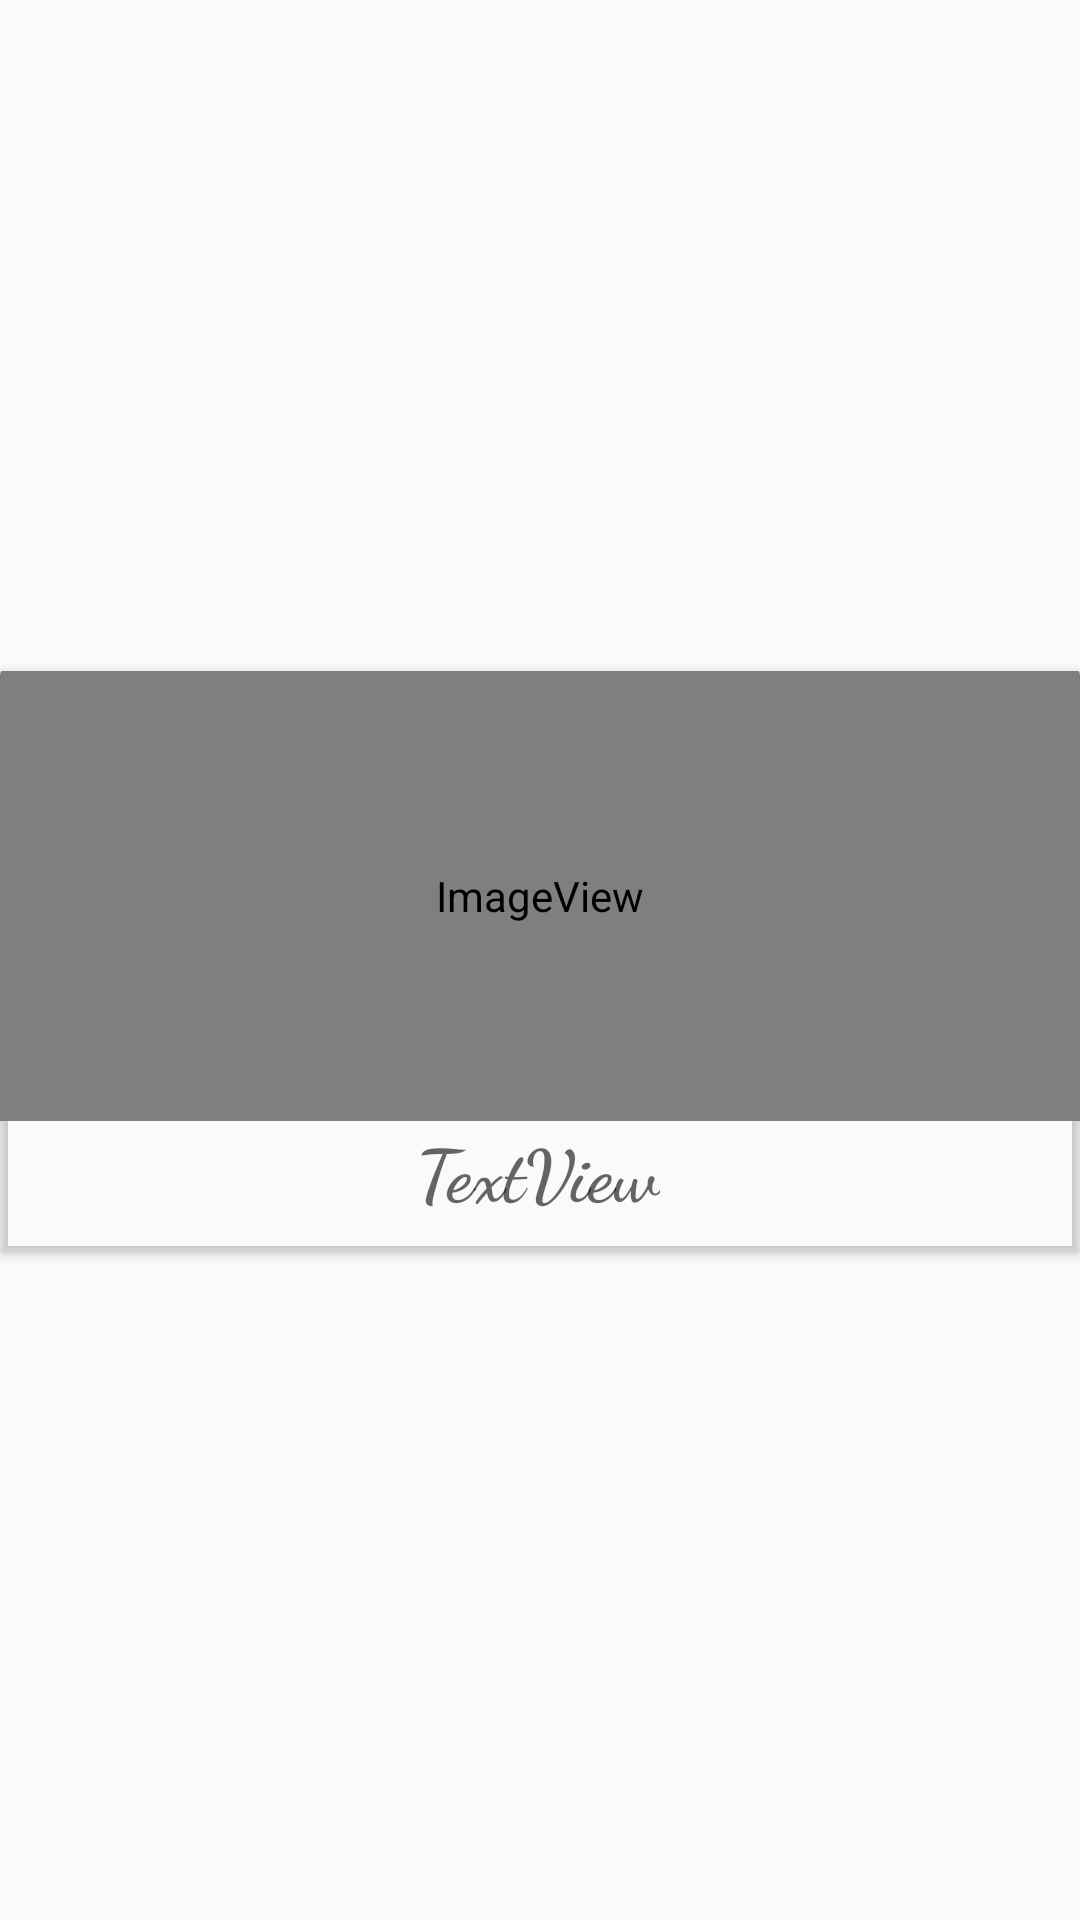

Here is an Android app screen rendered from its layout file. Give the layout XML and the strings, colors and styles it references.
<!-- AndroidManifest.xml: application theme AppTheme -->
<!-- res/layout/recycler_categories_row.xml -->
<?xml version="1.0" encoding="utf-8"?>
<androidx.constraintlayout.widget.ConstraintLayout xmlns:android="http://schemas.android.com/apk/res/android"
    xmlns:app="http://schemas.android.com/apk/res-auto"
    xmlns:tools="http://schemas.android.com/tools"
    android:orientation="vertical"
    android:id="@+id/mainLayout"
    android:layout_width="match_parent"
    android:layout_height="wrap_content">

    <androidx.cardview.widget.CardView
        android:layout_width="match_parent"
        android:layout_height="wrap_content"
        app:cardBackgroundColor="@android:color/transparent"
        app:layout_constraintBottom_toBottomOf="parent"
        app:layout_constraintEnd_toEndOf="parent"
        app:layout_constraintStart_toStartOf="parent"
        app:layout_constraintTop_toTopOf="parent">

        <androidx.constraintlayout.widget.ConstraintLayout
            android:layout_width="match_parent"
            android:layout_height="wrap_content"
            android:layout_marginBottom="10dp"
            android:background="@android:color/transparent">

            <ImageView
                android:id="@+id/catImage"
                android:layout_width="match_parent"
                android:layout_height="150dp"
                android:layout_marginBottom="8dp"
                android:scaleType="fitXY"
                app:layout_constraintBottom_toBottomOf="parent"
                app:layout_constraintEnd_toEndOf="parent"
                app:layout_constraintHorizontal_bias="0.0"
                app:layout_constraintStart_toStartOf="parent"
                app:layout_constraintTop_toTopOf="parent"
                app:layout_constraintVertical_bias="0.025"
                app:srcCompat="@android:drawable/sym_def_app_icon" />

            <TextView
                android:id="@+id/CatNameTxt"
                style="@style/Base.Widget.MaterialComponents.TextView"
                android:layout_width="wrap_content"
                android:layout_height="wrap_content"
                android:layout_marginStart="8dp"
                android:layout_marginLeft="8dp"
                android:layout_marginEnd="8dp"
                android:layout_marginRight="8dp"
                android:text="TextView"
                android:textAppearance="@style/TextAppearance.AppCompat.Display4"
                android:textSize="24sp"
                android:textStyle="bold"
                app:fontFamily="cursive"
                app:layout_constraintBottom_toBottomOf="parent"
                app:layout_constraintEnd_toEndOf="parent"
                app:layout_constraintHorizontal_bias="0.498"
                app:layout_constraintStart_toStartOf="parent"
                app:layout_constraintTop_toBottomOf="@+id/catImage"
                app:layout_constraintVertical_bias="0.989" />
        </androidx.constraintlayout.widget.ConstraintLayout>
    </androidx.cardview.widget.CardView>
</androidx.constraintlayout.widget.ConstraintLayout>
<!-- resources referenced by this layout -->
<resources>
  <style name="AppTheme" parent="Theme.AppCompat.Light">
          
          <item name="colorPrimary">@color/colorPrimary</item>
          <item name="colorPrimaryDark">@color/colorPrimaryDark</item>
          <item name="colorAccent">@color/colorAccent</item>
      </style>
  <color name="colorPrimary">#09144E</color>
  <color name="colorPrimaryDark">#09144E</color>
  <color name="colorAccent">#D81B60</color>
</resources>
